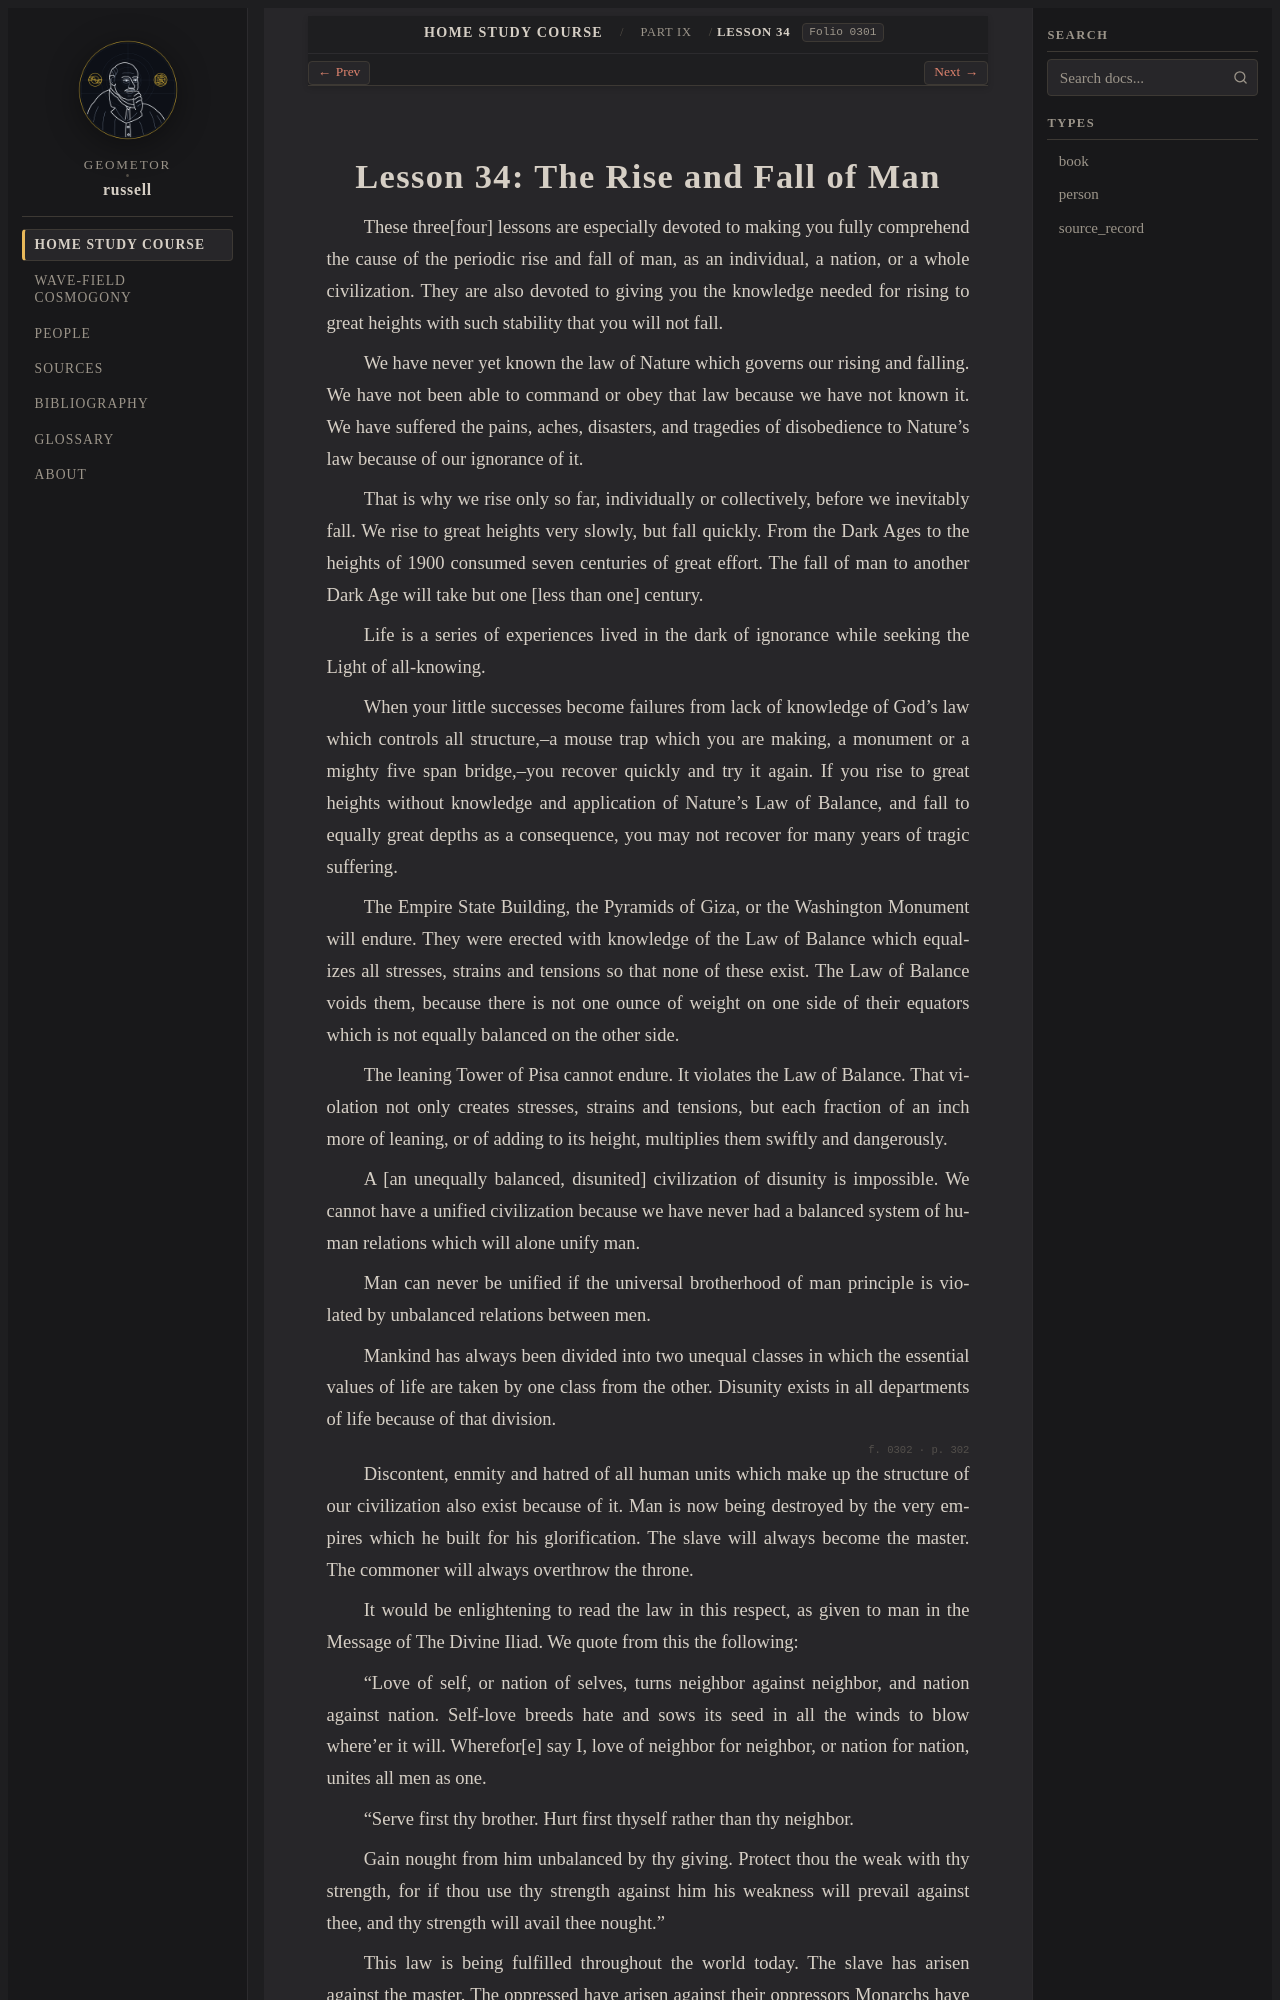

repository: geometor/russell · page: home_study_course/part_09/lesson_34.html · generator: sphinx

:layout: book
:order: 34
:canonical_id: Lesson 34
:breadcrumb_title: Lesson 34
:folio: 0301

.. _hsc-lesson-34:

Lesson 34: The Rise and Fall of Man
===================================

.. folio:: 0301
   :page: 301

These three[four] lessons are especially devoted to making you fully comprehend the cause of the periodic rise and fall of man, as an individual, a nation, or a whole civilization. They are also devoted to giving you the knowledge needed for rising to great heights with such stability that you will not fall.

We have never yet known the law of Nature which governs our rising and falling. We have not been able to command or obey that law because we have not known it. We have suffered the pains, aches, disasters, and tragedies of disobedience to Nature's law because of our ignorance of it.

That is why we rise only so far, individually or collectively, before we inevitably fall. We rise to great heights very slowly, but fall quickly. From the Dark Ages to the heights of 1900 consumed seven centuries of great effort. The fall of man to another Dark Age will take but one [less than one] century.

Life is a series of experiences lived in the dark of ignorance while seeking the Light of all-knowing.

When your little successes become failures from lack of knowledge of God's law which controls all structure,--a mouse trap which you are making, a monument or a mighty five span bridge,--you recover quickly and try it again. If you rise to great heights without knowledge and application of Nature's Law of Balance, and fall to equally great depths as a consequence, you may not recover for many years of tragic suffering.

The Empire State Building, the Pyramids of Giza, or the Washington Monument will endure. They were erected with knowledge of the Law of Balance which equalizes all stresses, strains and tensions so that none of these exist. The Law of Balance voids them, because there is not one ounce of weight on one side of their equators which is not equally balanced on the other side.

The leaning Tower of Pisa cannot endure. It violates the Law of Balance. That violation not only creates stresses, strains and tensions, but each fraction of an inch more of leaning, or of adding to its height, multiplies them swiftly and dangerously.

A [an unequally balanced, disunited] civilization of disunity is impossible. We cannot have a unified civilization because we have never had a balanced system of human relations which will alone unify man.

Man can never be unified if the universal brotherhood of man principle is violated by unbalanced relations between men.

Mankind has always been divided into two unequal classes in which the essential values of life are taken by one class from the other. Disunity exists in all departments of life because of that division.

.. folio:: 0302
   :page: 302

Discontent, enmity and hatred of all human units which make up the structure of our civilization also exist because of it. Man is now being destroyed by the very empires which he built for his glorification. The slave will always become the master. The commoner will always overthrow the throne.

It would be enlightening to read the law in this respect, as given to man in the Message of The Divine Iliad. We quote from this the following:

"Love of self, or nation of selves, turns neighbor against neighbor, and nation against nation. Self-love breeds hate and sows its seed in all the winds to blow where'er it will. Wherefor[e] say I, love of neighbor for neighbor, or nation for nation, unites all men as one.

"Serve first thy brother. Hurt first thyself rather than thy neighbor.
